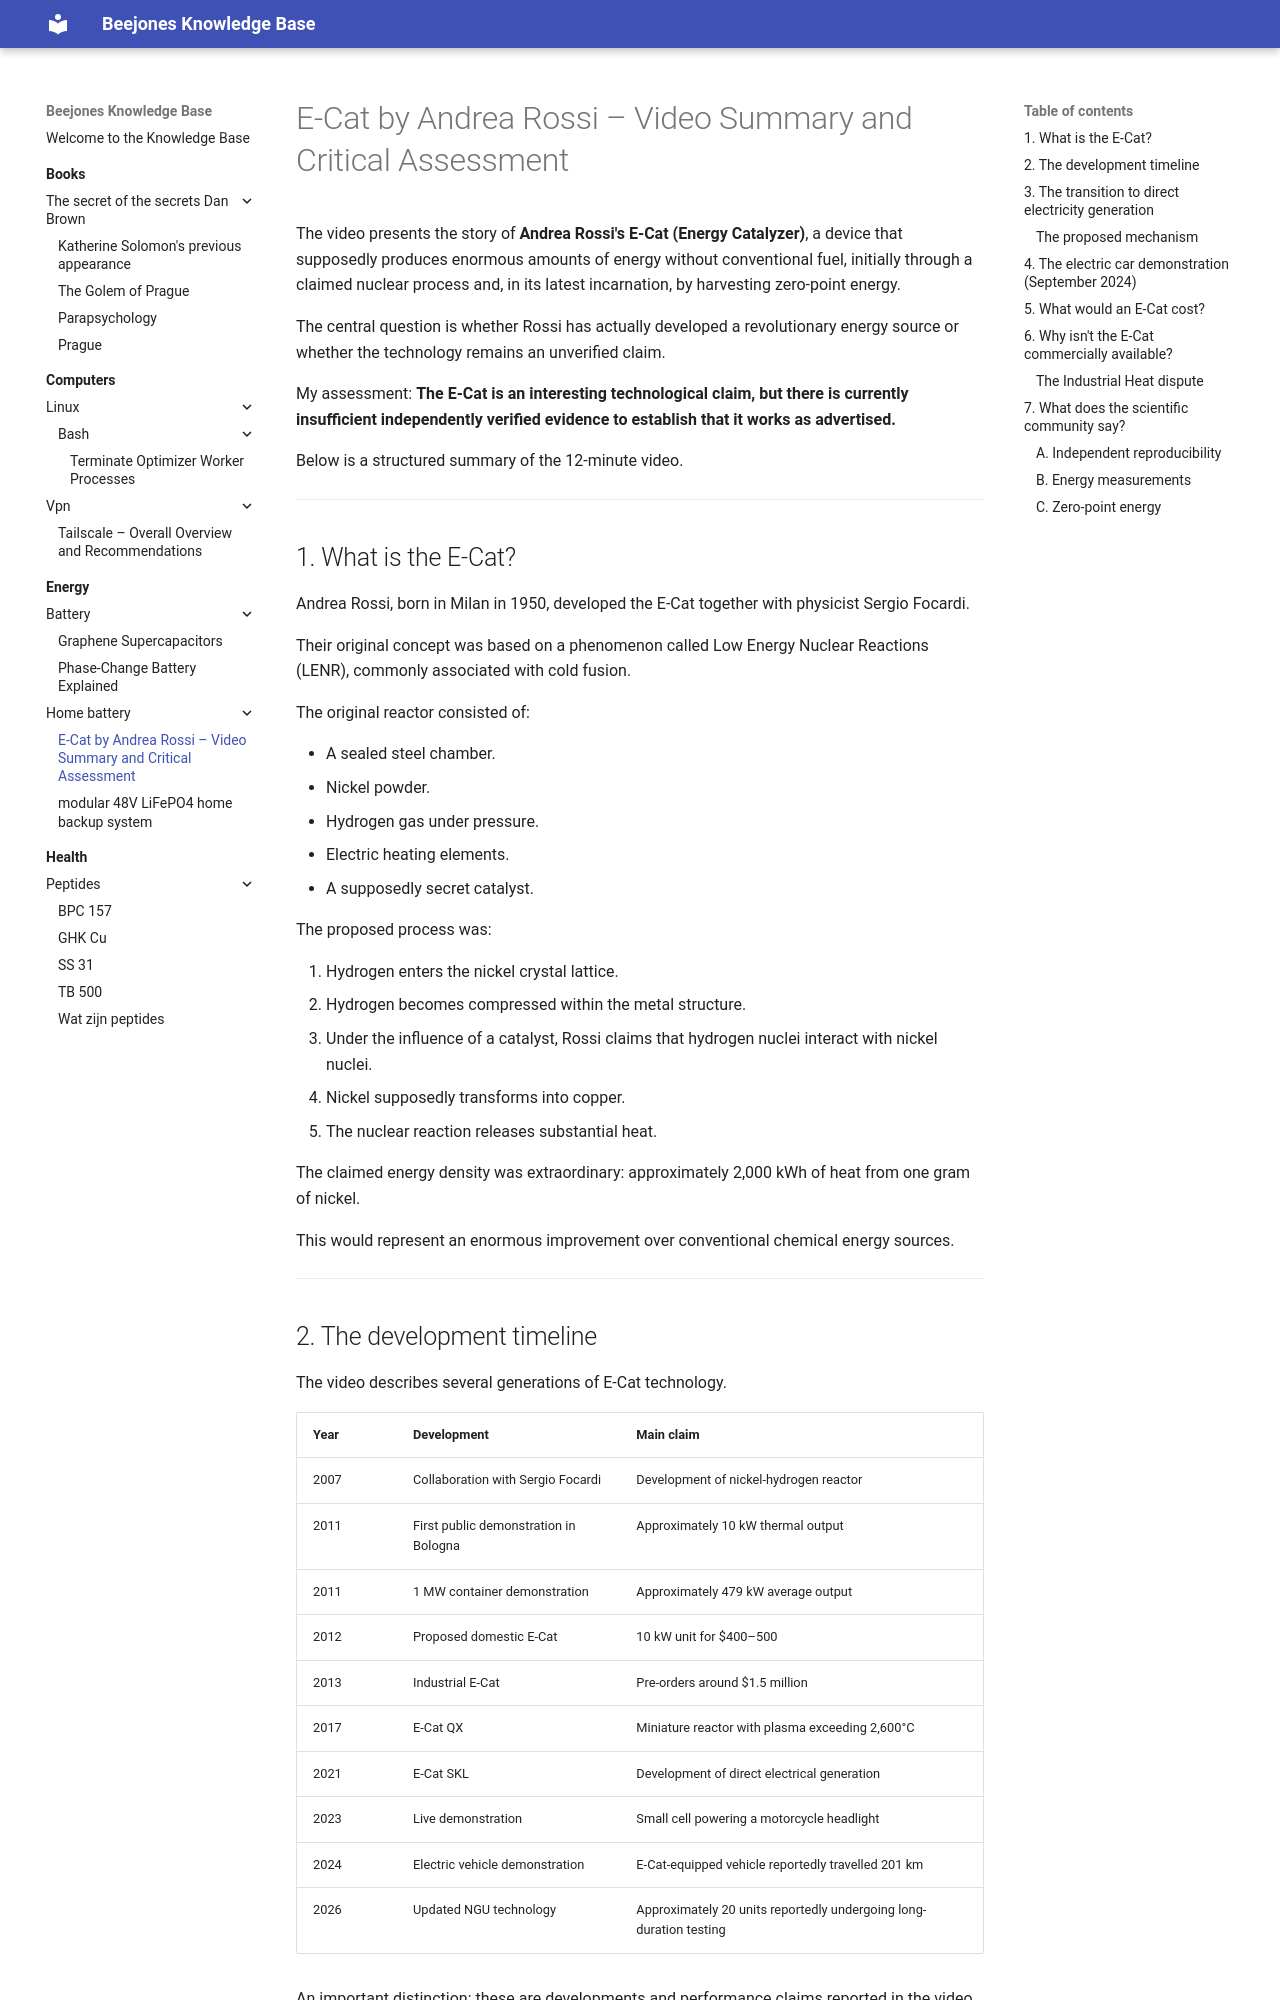

repository: beejones/knowledge · page: energy/home-battery/e-cat/index.html · generator: mkdocs

# E-Cat by Andrea Rossi – Video Summary and Critical Assessment

The video presents the story of **Andrea Rossi's E-Cat (Energy Catalyzer)**, a device that supposedly produces enormous amounts of energy without conventional fuel, initially through a claimed nuclear process and, in its latest incarnation, by harvesting zero-point energy.

The central question is whether Rossi has actually developed a revolutionary energy source or whether the technology remains an unverified claim.

My assessment: **The E-Cat is an interesting technological claim, but there is currently insufficient independently verified evidence to establish that it works as advertised.**

Below is a structured summary of the 12-minute video.

---

## 1. What is the E-Cat?

Andrea Rossi, born in Milan in 1950, developed the E-Cat together with physicist Sergio Focardi.

Their original concept was based on a phenomenon called Low Energy Nuclear Reactions (LENR), commonly associated with cold fusion.

The original reactor consisted of:

- A sealed steel chamber.
- Nickel powder.
- Hydrogen gas under pressure.
- Electric heating elements.
- A supposedly secret catalyst.

The proposed process was:

1. Hydrogen enters the nickel crystal lattice.
2. Hydrogen becomes compressed within the metal structure.
3. Under the influence of a catalyst, Rossi claims that hydrogen nuclei interact with nickel nuclei.
4. Nickel supposedly transforms into copper.
5. The nuclear reaction releases substantial heat.

The claimed energy density was extraordinary: approximately 2,000 kWh of heat from one gram of nickel.

This would represent an enormous improvement over conventional chemical energy sources.

---
